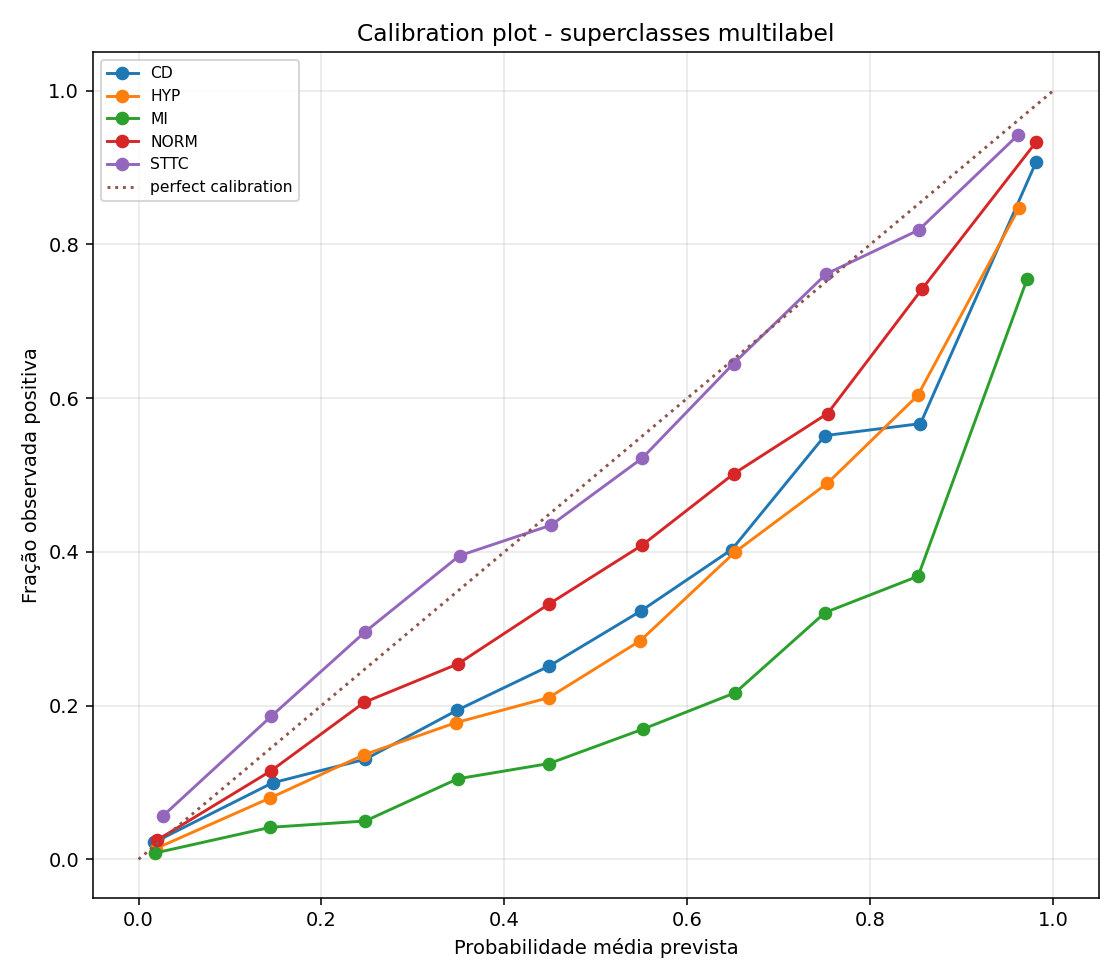

The table this chart was drawn from, first rows:
class, bin, bin_low, bin_high, n, mean_predicted_probability, fraction_positive
CD, 0, 0.0, 0.1, 7060, 0.01697, 0.02195
CD, 1, 0.1, 0.2, 754, 0.1465, 0.09947
CD, 2, 0.2, 0.3, 530, 0.248, 0.1302
CD, 3, 0.3, 0.4, 412, 0.3487, 0.1942
CD, 4, 0.4, 0.5, 358, 0.4489, 0.2514
CD, 5, 0.5, 0.6, 359, 0.5492, 0.3231
CD, 6, 0.6, 0.7, 330, 0.6486, 0.403
CD, 7, 0.7, 0.8, 361, 0.7504, 0.5512
CD, 8, 0.8, 0.9, 434, 0.8548, 0.5668
CD, 9, 0.9, 1.0, 2148, 0.9811, 0.9069
HYP, 0, 0.0, 0.1, 7439, 0.01872, 0.01385
HYP, 1, 0.1, 0.2, 956, 0.1434, 0.0795
HYP, 2, 0.2, 0.3, 529, 0.2467, 0.1361
HYP, 3, 0.3, 0.4, 433, 0.3471, 0.1778
HYP, 4, 0.4, 0.5, 371, 0.4483, 0.2102
HYP, 5, 0.5, 0.6, 341, 0.5486, 0.2845
HYP, 6, 0.6, 0.7, 393, 0.6519, 0.3995
HYP, 7, 0.7, 0.8, 458, 0.7529, 0.4891
HYP, 8, 0.8, 0.9, 580, 0.8518, 0.6034
HYP, 9, 0.9, 1.0, 1246, 0.9626, 0.8475
MI, 0, 0.0, 0.1, 8142, 0.0179, 0.008106
MI, 1, 0.1, 0.2, 889, 0.1442, 0.04162
MI, 2, 0.2, 0.3, 482, 0.2478, 0.04979
MI, 3, 0.3, 0.4, 382, 0.3489, 0.1047
MI, 4, 0.4, 0.5, 329, 0.449, 0.1246
MI, 5, 0.5, 0.6, 254, 0.5513, 0.1693
MI, 6, 0.6, 0.7, 263, 0.6524, 0.2167
MI, 7, 0.7, 0.8, 299, 0.7507, 0.3211
MI, 8, 0.8, 0.9, 391, 0.8522, 0.3683
MI, 9, 0.9, 1.0, 1315, 0.9713, 0.7544
NORM, 0, 0.0, 0.1, 4840, 0.02037, 0.025
NORM, 1, 0.1, 0.2, 757, 0.1446, 0.1149
NORM, 2, 0.2, 0.3, 426, 0.2468, 0.2042
NORM, 3, 0.3, 0.4, 295, 0.3493, 0.2542
NORM, 4, 0.4, 0.5, 268, 0.4487, 0.3321
NORM, 5, 0.5, 0.6, 252, 0.5506, 0.4087
NORM, 6, 0.6, 0.7, 273, 0.651, 0.5018
NORM, 7, 0.7, 0.8, 300, 0.7533, 0.58
NORM, 8, 0.8, 0.9, 532, 0.8569, 0.7425
NORM, 9, 0.9, 1.0, 4803, 0.9811, 0.933
STTC, 0, 0.0, 0.1, 4570, 0.02689, 0.05667
STTC, 1, 0.1, 0.2, 1031, 0.1452, 0.1862
STTC, 2, 0.2, 0.3, 699, 0.2479, 0.2961
STTC, 3, 0.3, 0.4, 524, 0.3509, 0.395
STTC, 4, 0.4, 0.5, 559, 0.4509, 0.4347
STTC, 5, 0.5, 0.6, 502, 0.5507, 0.5219
STTC, 6, 0.6, 0.7, 569, 0.6505, 0.645
STTC, 7, 0.7, 0.8, 692, 0.7517, 0.7616
STTC, 8, 0.8, 0.9, 949, 0.8529, 0.8188
STTC, 9, 0.9, 1.0, 2651, 0.9614, 0.9423
